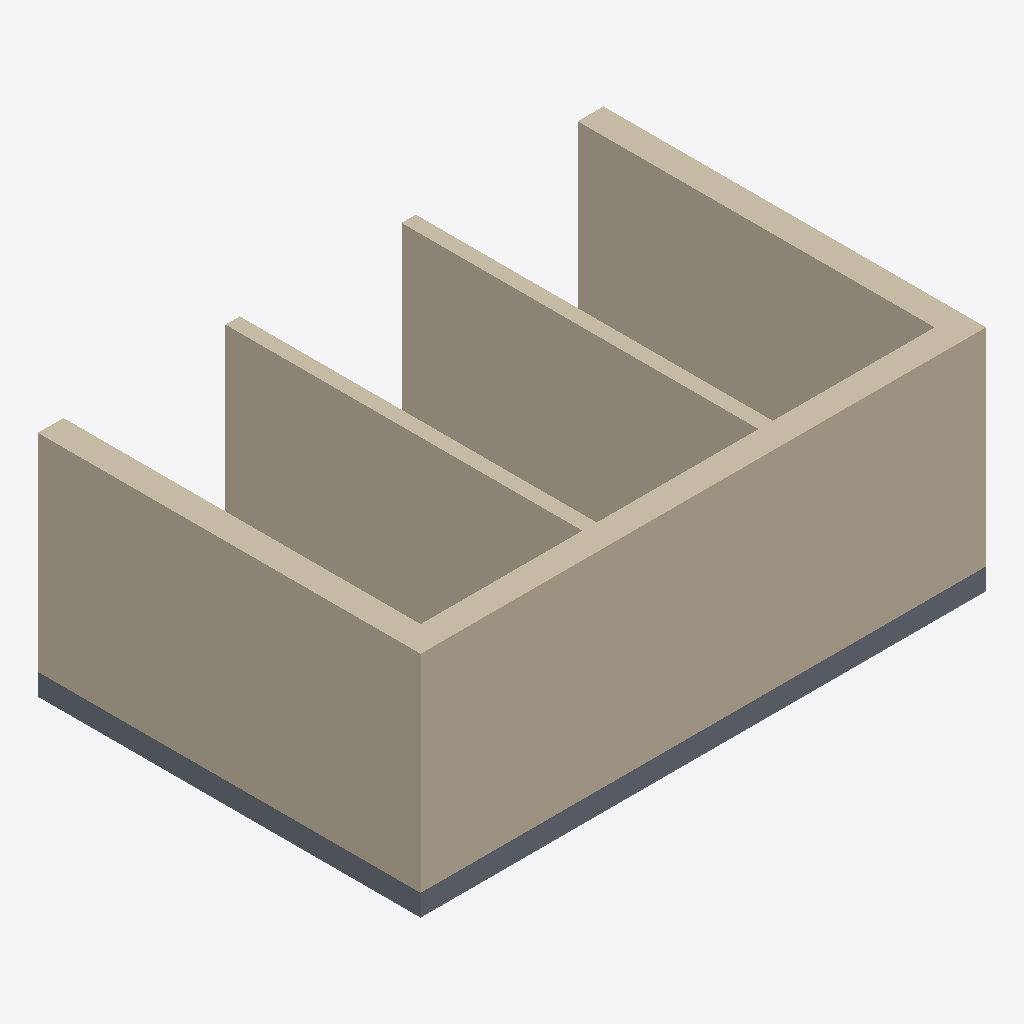
Isometric view of an IFC building model (IFC-SPF (STEP), schema IFC4, length unit metre), seen from the south-west, elements coloured by IFC class: 5 walls (beige), 1 slab (grey).
Extent 7.9 m × 5.4 m × 3.2 m (x, y, z). Storeys (1): Level 0 at 0.00 m. Elements (8): 5 IfcWall, 2 IfcCovering, 1 IfcSlab.

HEADER;
FILE_DESCRIPTION(('ViewDefinition[DesignTransferView]'),'2;1');
FILE_NAME('/dev/null','2026-10-14T13:53:20+02:00',(''),(''),'IfcOpenShell 0.8.5','IfcOpenShell 0.8.5','Nobody');
FILE_SCHEMA(('IFC4'));
ENDSEC;
DATA;
#6=IFCPROJECT('0spG_AV4b7eP4TLoEY6$yu',#5,'Catalog — 101',$,$,$,$,(#15),#10);
#18=IFCSITE('2a7RPuyWL9lOMF0AtyKQgz',#17,'Site',$,$,#29,$,$,$,$,$,$,$,$);
#20=IFCBUILDING('3UCr3p4UP33RJfW$lpndxu',#19,'Building',$,$,#34,$,$,$,$,$,$);
#36=IFCBUILDINGSTOREY('2X4lZt4I97v9lscG$td9O$',#35,'Level 0',$,$,#43,$,$,$,0.0);
#179=IFCWALL('2e$tO6qdH6Y8jjEAKGqqf4',#178,'101-EnvelopeSouth',$,$,#184,#199,$,.SOLIDWALL.);
#135=IFCWALL('0wxm70S4DDWh81NeV67Gla',#134,'101-EnvelopeWest',$,$,#140,#155,$,.SOLIDWALL.);
#157=IFCWALL('2bRgTdHFL83f6Y$xI7XMm9',#156,'101-EnvelopeEast',$,$,#162,#177,$,.SOLIDWALL.);
#113=IFCWALL('1lDvgMdkb1SOTlz9SLv690',#112,'101-Partition',$,$,#118,#133,$,.PARTITIONING.);
#201=IFCWALL('2K7qg4cRvF1xhsluSBPj_K',#200,'IW-01',$,$,#206,#221,$,.PARTITIONING.);
#45=IFCSLAB('0SC_JSQMj7cQm$O71BT$pT',#44,'101-FloorSlab',$,$,#52,#67,$,.FLOOR.);
ENDSEC;
